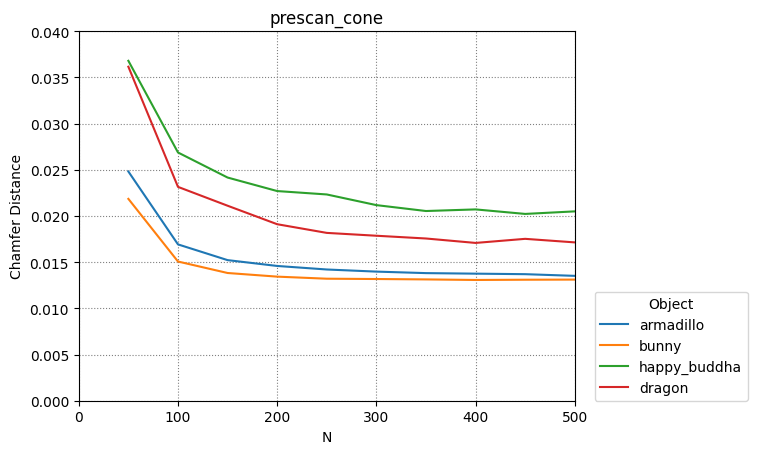

Data behind this chart, as committed beside it:
armadillo, bunny, happy_buddha, dragon
50, 100, 150, 200, 250, 300, 350, 400, 450, 500
0.02481, 0.01692, 0.01522, 0.01458, 0.0142, 0.01397, 0.01381, 0.01375, 0.0137, 0.01351
0.02185, 0.01506, 0.01382, 0.01343, 0.0132, 0.01317, 0.01313, 0.01307, 0.0131, 0.01311
0.03679, 0.02687, 0.02415, 0.02269, 0.02232, 0.02117, 0.02053, 0.0207, 0.02022, 0.02049
0.03615, 0.02314, 0.0211, 0.0191, 0.01816, 0.01786, 0.01756, 0.01708, 0.01752, 0.01714
